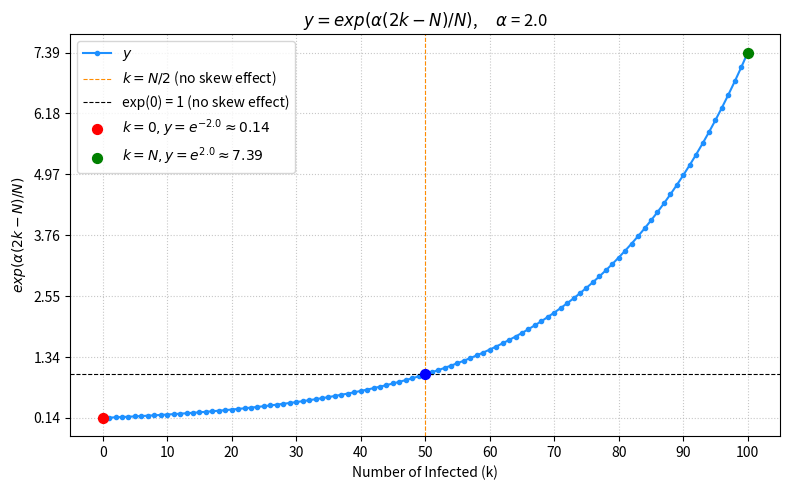

Write the Python code that produced this figure. (Note: this script raises an exception after producing the figure.)
import numpy as np
import matplotlib.pyplot as plt

def plot_skew_factor(N_val, alpha_val, plot_filepath):
    # plots the skew factor exp(alpha * (2k - N) / N) wrt k, for given N and alpha value

    k_values = np.arange(0, N_val + 1)

    # the exponential skew factor
    skew_argument = (2 * k_values - N_val) / float(N_val)
    skew_factor_values = np.exp(alpha_val * skew_argument)

    # ----- plotting  ----
    plt.figure(figsize=(8, 5))
    plt_title = f"$y = exp\\left( \\alpha (2k - N) / N \\right)$, \t $\\alpha$ = {alpha_val}"
    plt.title(plt_title)
    
    plt.plot(k_values, skew_factor_values, marker='.', linestyle='-', color='dodgerblue',
             label=f"$y$")

    # key points and lines
    plt.axvline(N_val / 2, color='darkorange', linestyle='--', linewidth=0.8, 
                label=f'$k=N/2$ (no skew effect)')

    plt.axhline(1, color='black', linestyle='--', linewidth=0.8, 
                label=f'exp(0) = 1 (no skew effect)') # exp(0) = 1

    # values at k = 0, N/2, N
    y_at_k0 = np.exp(alpha_val * (-1))     # skew argument is -1 at k = 0
    y_at_kN_half = np.exp(alpha_val * 0)   # skew argument is 0 at k = N/2
    y_at_kN = np.exp(alpha_val * 1)        # skew argument is 1 at k = N
    
    plt.scatter([0], [y_at_k0], color='red', s=50, zorder=5, 
                label=f'$k=0, y=e^{{{alpha_val*-1:.1f}}} \\approx {y_at_k0:.2f}$')
        
    plt.scatter([N_val], [y_at_kN], color='green', s=50, zorder=5, 
                label=f'$k=N, y=e^{{{alpha_val*1:.1f}}} \\approx {y_at_kN:.2f}$')

    if N_val % 2 == 0:
        plt.scatter([N_val/2], [y_at_kN_half], color='blue', s=50, zorder=5)

    plt.xlabel("Number of Infected (k)")
    plt.ylabel(f"$exp\\left( \\alpha (2k - N) / N \\right)$")
    
    plt.xticks(np.linspace(0, N_val, min(11, N_val + 1)))

    min_y, max_y = np.min(skew_factor_values), np.max(skew_factor_values)

    current_yticks = list(plt.yticks()[0])
    if 1.0 not in current_yticks:
        current_yticks.append(1.0)
        current_yticks.sort()
    
    plt.yticks(np.unique(np.round(np.linspace(min_y, max_y, 7),2)))
    plt.grid(True, linestyle=':', alpha=0.7)
    plt.legend(loc='best')
    plt.tight_layout()
    # plt.show()
    plt.tight_layout()
    plt.savefig(plot_filepath, format='pdf', bbox_inches='tight')
    plt.close()

N_val = 100

# positive skew, enhances for k > N/2
alpha_val = 2.0

# positive alpha, enhances for k > N/2, gives negative skewed tilde curve
plot_filepath = "../figures/combined/tilde_fits/negative_skewed.pdf"
plot_skew_factor(N_val, alpha_val, plot_filepath)

# negative skew, enhances for k < N/2
alpha_val = -2.0

# negative alpha, enhances for k < N/2, gives positive skewed tilde curve
plot_filepath = "../figures/combined/tilde_fits/positive_skewed.pdf"
plot_skew_factor(N_val, alpha_val, plot_filepath)

